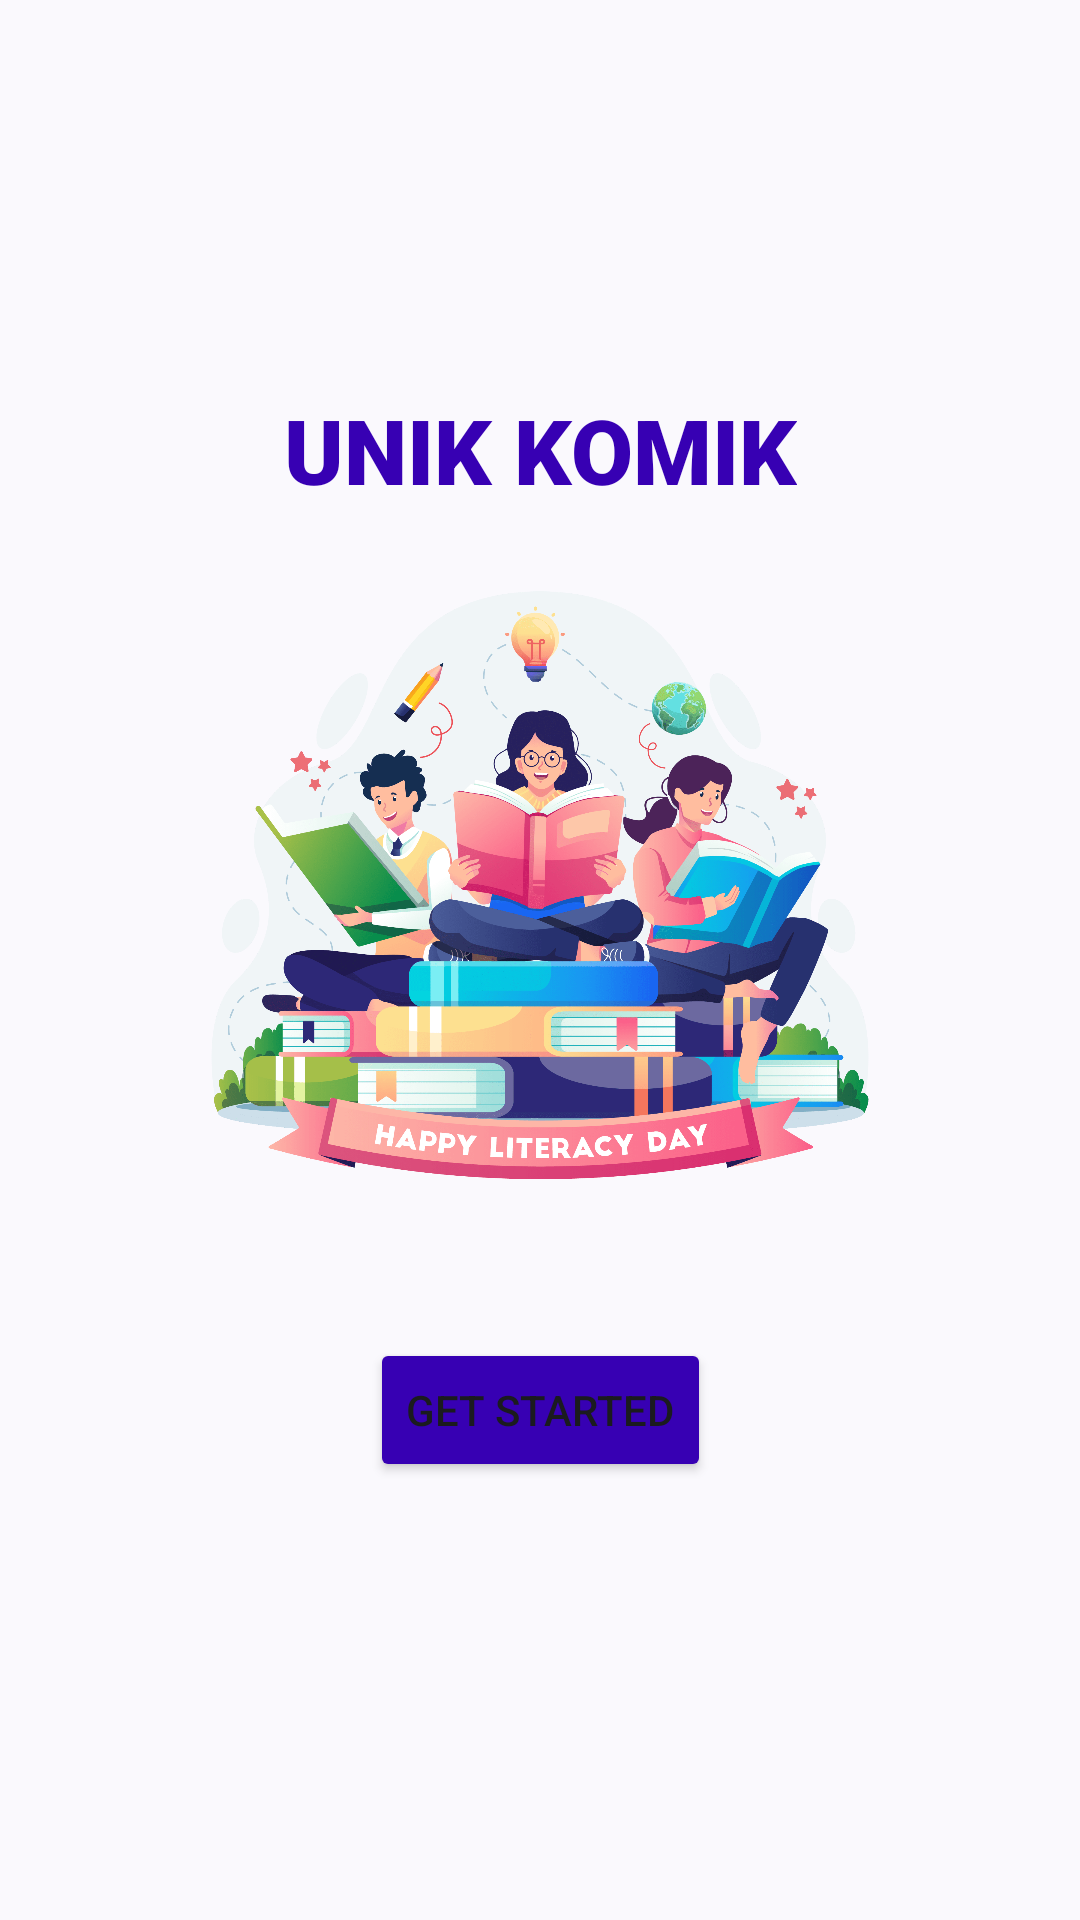

The Android layout XML behind this screen, and the referenced resources:
<!-- AndroidManifest.xml: application theme Theme.UAS_ListKomik -->
<!-- res/layout/activity_start.xml -->
<?xml version="1.0" encoding="utf-8"?>
<layout xmlns:tools="http://schemas.android.com/tools"
    xmlns:android="http://schemas.android.com/apk/res/android"
    xmlns:app="http://schemas.android.com/apk/res-auto">
<androidx.constraintlayout.widget.ConstraintLayout
    android:id="@+id/main"
    android:layout_width="match_parent"
    android:layout_height="match_parent"
    tools:context=".ui.StartActivity"
    android:background="@drawable/bgstart">

    <TextView
        android:layout_width="wrap_content"
        android:layout_height="wrap_content"
        android:text="@string/unik_komik"
        android:textSize="30sp"
        android:fontFamily="sans-serif-black"
        android:textColor="@color/purple"
        app:layout_constraintBottom_toTopOf="@+id/imageView"
        app:layout_constraintEnd_toEndOf="parent"
        app:layout_constraintStart_toStartOf="parent" />

    <ImageView
        android:id="@+id/imageView"
        android:layout_width="250dp"
        android:layout_height="250dp"
        android:layout_marginBottom="50dp"
        android:src="@drawable/logoawal"
        app:layout_constraintBottom_toBottomOf="parent"
        app:layout_constraintEnd_toEndOf="parent"
        app:layout_constraintStart_toStartOf="parent"
        app:layout_constraintTop_toTopOf="parent" />

    <Button
        android:id="@+id/btnStart"
        android:layout_width="wrap_content"
        android:layout_height="wrap_content"
        android:backgroundTint="@color/purple"
        android:text="@string/get_started"
        android:layout_marginTop="300dp"
        app:layout_constraintBottom_toBottomOf="parent"
        app:layout_constraintEnd_toEndOf="parent"
        app:layout_constraintStart_toStartOf="parent"
        app:layout_constraintTop_toTopOf="parent" />
</androidx.constraintlayout.widget.ConstraintLayout>
</layout>
<!-- resources referenced by this layout -->
<resources>
  <color name="purple">#FF3700B3</color>
  <!-- drawable logoawal: png bitmap (drawable, 409179 bytes) -->
  <string name="get_started">GET STARTED</string>
  <string name="unik_komik">UNIK KOMIK</string>
  <style name="Theme.UAS_ListKomik" parent="Base.Theme.UAS_ListKomik" />
  <style name="Base.Theme.UAS_ListKomik" parent="Theme.Material3.DynamicColors.DayNight.NoActionBar">
          
           <item name="colorPrimary">@color/purple</item>
      </style>
</resources>
